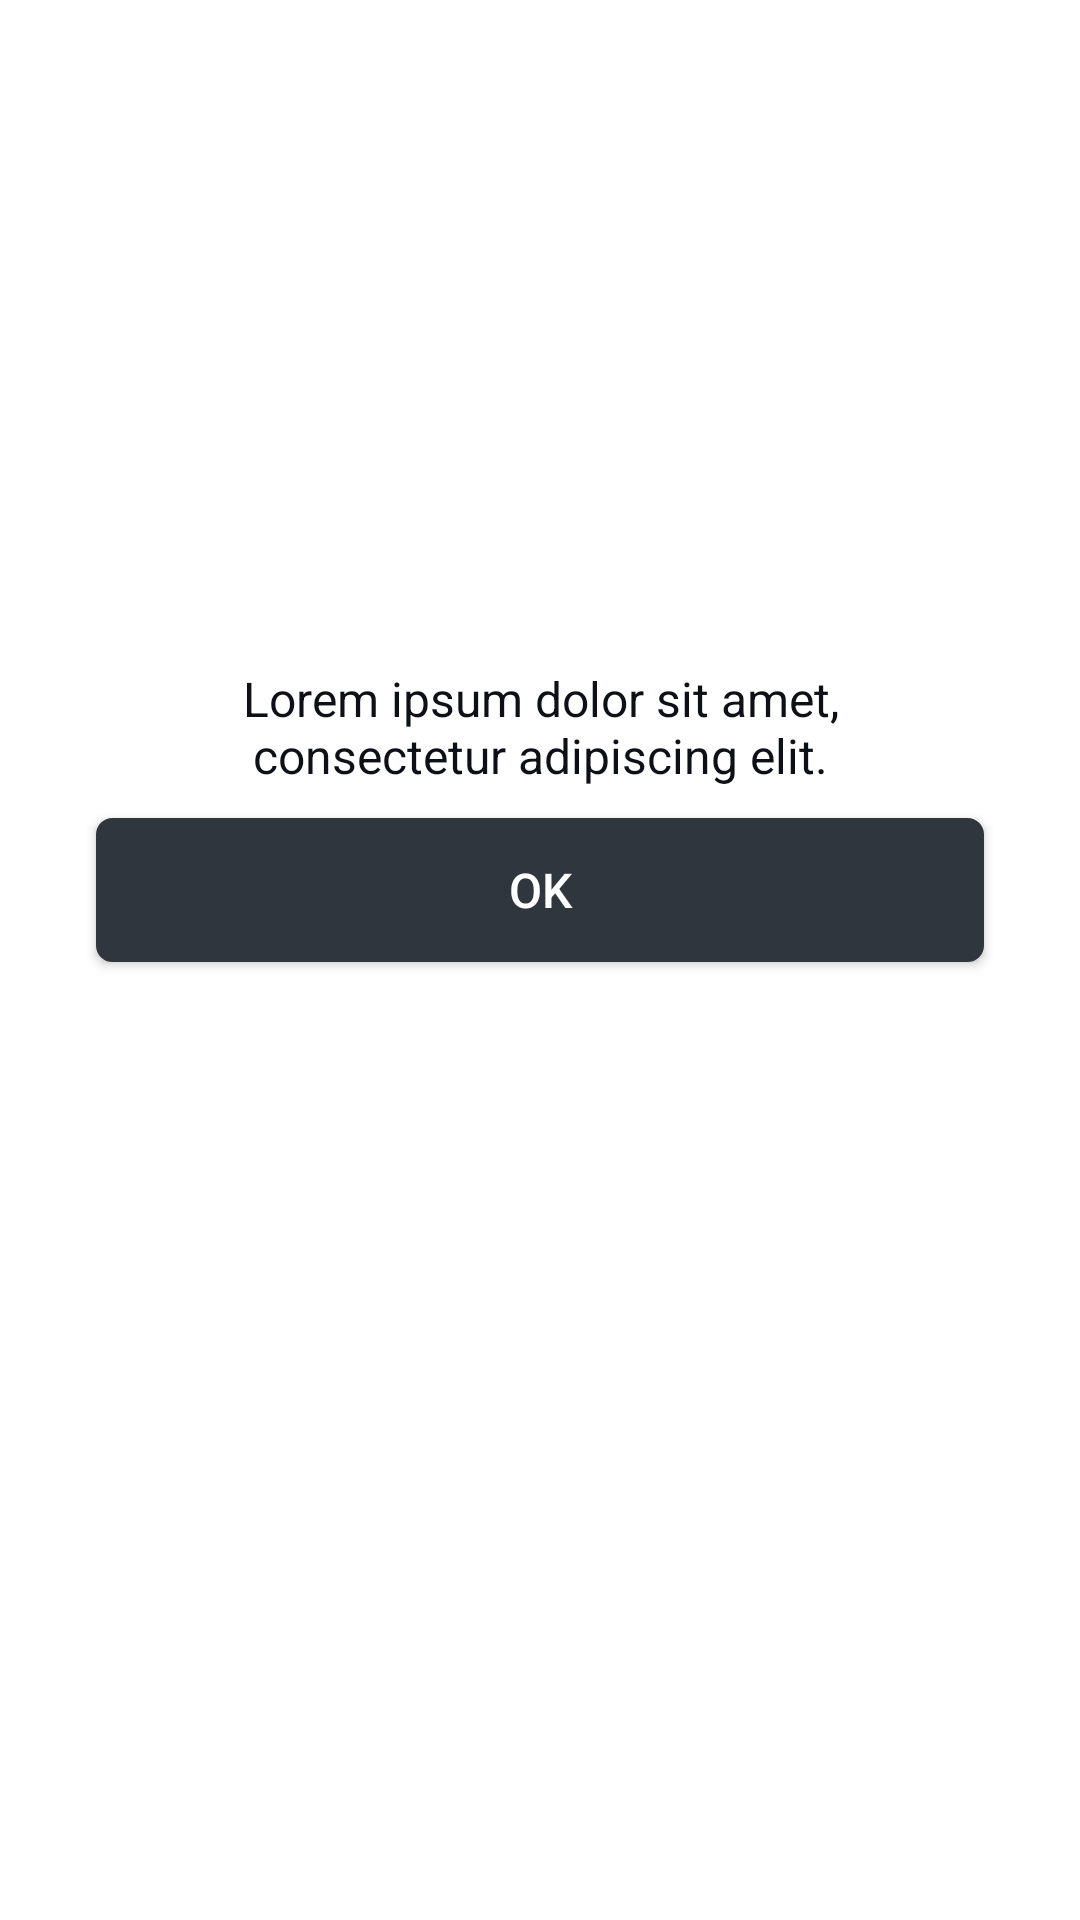

Layout XML and referenced resources for this Android screen:
<!-- AndroidManifest.xml: application theme Theme.MealoTopia -->
<!-- res/layout/popup_layout.xml -->
<?xml version="1.0" encoding="utf-8"?>
<androidx.constraintlayout.widget.ConstraintLayout xmlns:android="http://schemas.android.com/apk/res/android"
    android:layout_width="match_parent"
    android:layout_height="wrap_content"
    xmlns:app="http://schemas.android.com/apk/res-auto"
    android:background="@drawable/bg_primary"
    android:padding="12dp">

    <ImageView
        android:id="@+id/ivPopupImage"
        android:layout_width="200dp"
        android:layout_height="200dp"
        app:layout_constraintStart_toStartOf="parent"
        app:layout_constraintEnd_toEndOf="parent"
        app:layout_constraintTop_toTopOf="parent"/>

    <TextView
        android:id="@+id/tvPopupDescription"
        android:layout_width="wrap_content"
        android:layout_height="wrap_content"
        app:layout_constraintStart_toStartOf="parent"
        app:layout_constraintEnd_toEndOf="parent"
        app:layout_constraintTop_toBottomOf="@id/ivPopupImage"
        android:layout_marginTop="10dp"
        android:textAlignment="center"
        android:maxWidth="250dp"
        android:textSize="16sp"
        android:textColor="@color/black_is_back"
        android:text="@string/tvPopupDescDummy"/>

    <Button
        android:id="@+id/btnPopupAction"
        android:layout_width="match_parent"
        android:layout_height="wrap_content"
        app:layout_constraintStart_toStartOf="parent"
        app:layout_constraintEnd_toEndOf="parent"
        app:layout_constraintTop_toBottomOf="@+id/tvPopupDescription"
        android:layout_marginTop="10dp"
        android:layout_marginHorizontal="20dp"
        android:background="@drawable/bg_roundedsquare_blueplaza"
        android:textColor="@color/white"
        android:textSize="16sp"
        android:text="@string/btnTxt_Popup"/>

</androidx.constraintlayout.widget.ConstraintLayout>
<!-- resources referenced by this layout -->
<resources>
  <color name="black_is_back">#0D1117</color>
  <color name="white">#FFFFFFFF</color>
  <!-- drawable bg_roundedsquare_blueplaza (drawable) -->
  <?xml version="1.0" encoding="utf-8"?>
  <shape
      xmlns:android="http://schemas.android.com/apk/res/android"
      android:shape="rectangle" xmlns:tools="http://schemas.android.com/tools">
      <stroke android:width="1dp" android:color="@color/blue_plaza" />
      <solid android:color="@color/blue_plaza"/>
      <corners android:radius="5dp"/>
  </shape>
  <string name="btnTxt_Popup">OK</string>
  <string name="tvPopupDescDummy">Lorem ipsum dolor sit amet, consectetur adipiscing elit.</string>
  <style name="Theme.MealoTopia" parent="Theme.MaterialComponents.DayNight.NoActionBar">
          
          <item name="colorPrimary">@color/black_is_back</item>
          <item name="colorPrimaryVariant">@color/chaos_black</item>
          <item name="colorOnPrimary">@color/white</item>
          
          <item name="colorSecondary">@color/teal_200</item>
          <item name="colorSecondaryVariant">@color/teal_700</item>
          <item name="colorOnSecondary">@color/white</item>
          
          <item name="android:statusBarColor" tools:targetApi="P">?attr/colorPrimaryVariant</item>
      </style>
  <color name="blue_plaza">#30363D</color>
  <color name="chaos_black">#0d1110</color>
  <color name="teal_200">#FF03DAC5</color>
  <color name="teal_700">#FF018786</color>
</resources>
